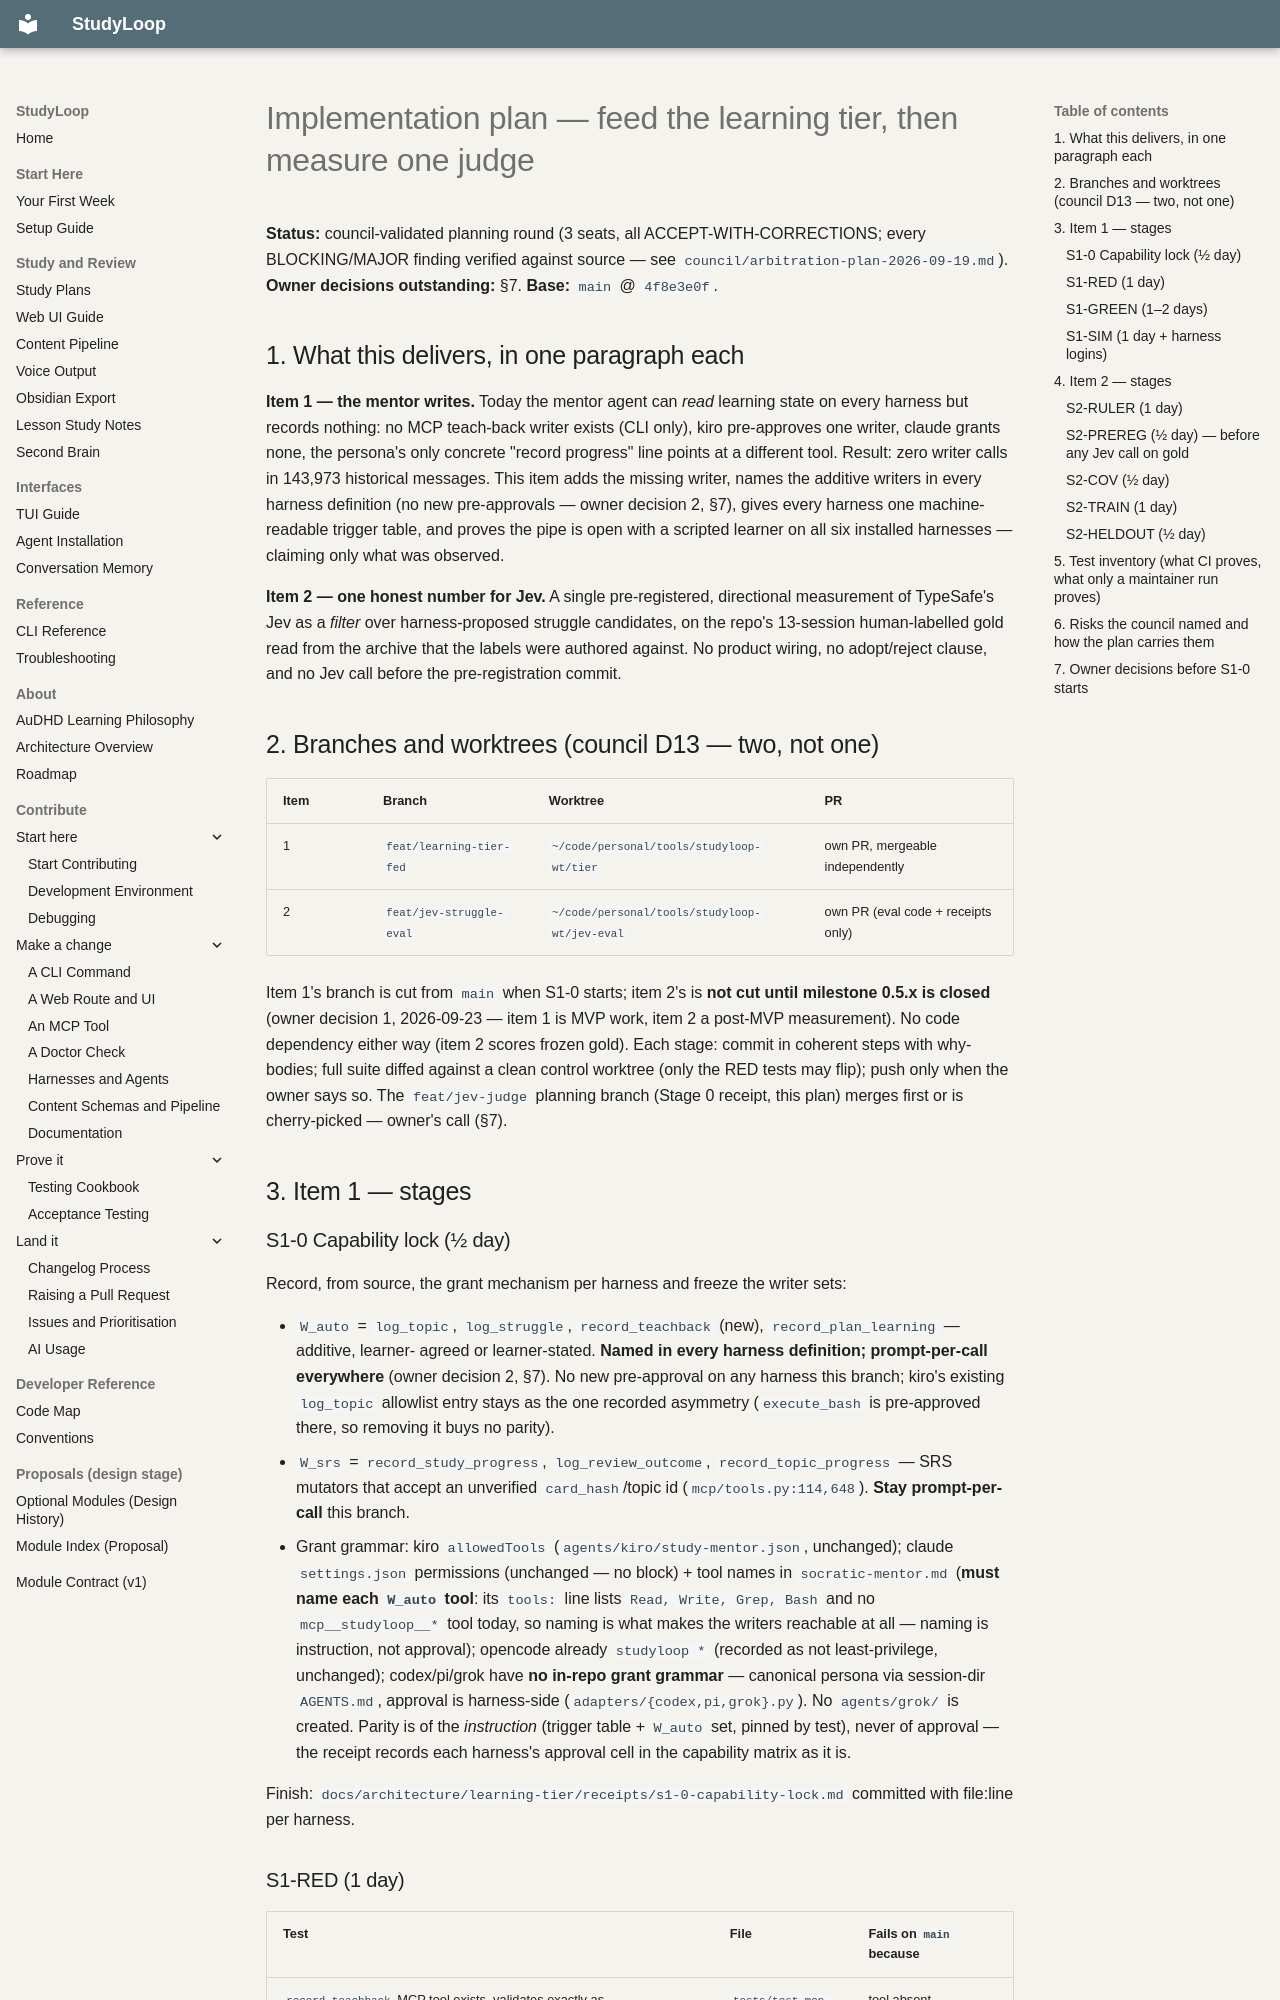

repository: NetDevAutomate/StudyLoop · page: architecture/learning-tier/plan-2026-09-19/index.html · generator: mkdocs

# Implementation plan — feed the learning tier, then measure one judge

**Status:** council-validated planning round (3 seats, all ACCEPT-WITH-CORRECTIONS; every BLOCKING/MAJOR
finding verified against source — see `council/arbitration-plan-2026-09-19.md`). **Owner decisions
outstanding:** §7. **Base:** `main` @ `4f8e3e0f`.

## 1. What this delivers, in one paragraph each

**Item 1 — the mentor writes.** Today the mentor agent can *read* learning state on every harness but records
nothing: no MCP teach-back writer exists (CLI only), kiro pre-approves one writer, claude grants none, the
persona's only concrete "record progress" line points at a different tool. Result: zero writer calls in
143,973 historical messages. This item adds the missing writer, names the additive writers in every harness
definition (no new pre-approvals — owner decision 2, §7), gives every harness one machine-readable trigger
table, and proves the pipe is open with a scripted learner on all six installed harnesses — claiming only what
was observed.

**Item 2 — one honest number for Jev.** A single pre-registered, directional measurement of TypeSafe's Jev
as a *filter* over harness-proposed struggle candidates, on the repo's 13-session human-labelled gold read
from the archive that the labels were authored against. No product wiring, no adopt/reject clause, and no
Jev call before the pre-registration commit.

## 2. Branches and worktrees (council D13 — two, not one)

| Item | Branch | Worktree | PR |
|---|---|---|---|
| 1 | `feat/learning-tier-fed` | `~/code/personal/tools/studyloop-wt/tier` | own PR, mergeable independently |
| 2 | `feat/jev-struggle-eval` | `~/code/personal/tools/studyloop-wt/jev-eval` | own PR (eval code + receipts only) |

Item 1's branch is cut from `main` when S1-0 starts; item 2's is **not cut until milestone 0.5.x is closed**
(owner decision 1, 2026-09-23 — item 1 is MVP work, item 2 a post-MVP measurement). No code dependency either
way (item 2 scores frozen gold). Each stage:
commit in coherent steps with why-bodies; full suite diffed against a clean control worktree (only the RED
tests may flip); push only when the owner says so. The `feat/jev-judge` planning branch (Stage 0 receipt,
this plan) merges first or is cherry-picked — owner's call (§7).

## 3. Item 1 — stages

### S1-0 Capability lock (½ day)
Record, from source, the grant mechanism per harness and freeze the writer sets:

- `W_auto` = `log_topic`, `log_struggle`, `record_teachback` (new), `record_plan_learning` — additive, learner-
  agreed or learner-stated. **Named in every harness definition; prompt-per-call everywhere** (owner decision 2,
  §7). No new pre-approval on any harness this branch; kiro's existing `log_topic` allowlist entry stays as the
  one recorded asymmetry (`execute_bash` is pre-approved there, so removing it buys no parity).
- `W_srs` = `record_study_progress`, `log_review_outcome`, `record_topic_progress` — SRS mutators that accept
  an unverified `card_hash`/topic id (`mcp/tools.py:114,648`). **Stay prompt-per-call** this branch.
- Grant grammar: kiro `allowedTools` (`agents/kiro/study-mentor.json`, unchanged); claude `settings.json`
  permissions (unchanged — no block) + tool names in `socratic-mentor.md` (**must name each `W_auto` tool**:
  its `tools:` line lists `Read, Write, Grep, Bash` and no `mcp__studyloop__*` tool today, so naming is what
  makes the writers reachable at all — naming is instruction, not approval); opencode already `studyloop *`
  (recorded as not least-privilege, unchanged);
  codex/pi/grok have **no in-repo grant grammar** — canonical persona via session-dir `AGENTS.md`, approval is
  harness-side (`adapters/{codex,pi,grok}.py`). No `agents/grok/` is created. Parity is of the *instruction*
  (trigger table + `W_auto` set, pinned by test), never of approval — the receipt records each harness's
  approval cell in the capability matrix as it is.

Finish: `docs/architecture/learning-tier/receipts/s1-0-capability-lock.md` committed with file:line per harness.
